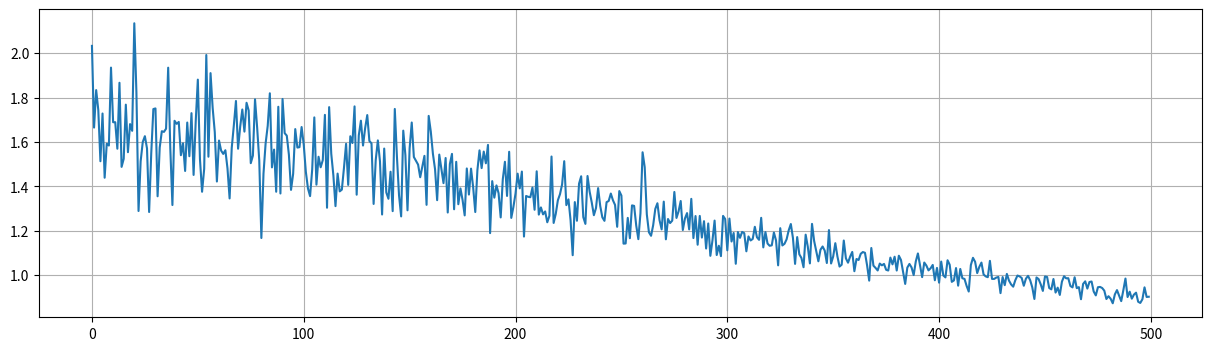

The script that saved this image:
import numpy as np
import matplotlib.pyplot as pl
from matplotlib import animation

## Manually create the dataset
class_1 = np.hstack([np.random.normal( 1, 1, size=(25, 2)),  np.ones(shape=(25, 1))])
class_2 = np.hstack([np.random.normal(-1, 1, size=(25, 2)), -np.ones(shape=(25, 1))])
dataset = np.vstack([class_1, class_2])
dataset


class Activation(object):
    def __tanh(self, x):
        return np.tanh(x)
    def __tanh_deriv(self, a):
        # a = np.tanh(x)   
        return 1.0 - a**2

    def __logistic(self, x):
        return 1.0 / (1.0 + np.exp(-x))
    def __logistic_deriv(self, a):
        # a = logistic(x) 
        return  a * (1 - a )
    
    def __init__(self,activation='tanh'):
        if activation == 'logistic':
            self.f = self.__logistic
            self.f_deriv = self.__logistic_deriv
        elif activation == 'tanh':
            self.f = self.__tanh
            self.f_deriv = self.__tanh_deriv


class HiddenLayer(object):    
    def __init__(self,n_in, n_out,
                 activation_last_layer='tanh',activation='tanh', W=None, b=None):
        """
        Typical hidden layer of a MLP: units are fully-connected and have
        sigmoidal activation function. Weight matrix W is of shape (n_in,n_out)
        and the bias vector b is of shape (n_out,).

        NOTE : The nonlinearity used here is tanh

        Hidden unit activation is given by: tanh(dot(input,W) + b)

        :type n_in: int
        :param n_in: dimensionality of input

        :type n_out: int
        :param n_out: number of hidden units

        :type activation: string
        :param activation: Non linearity to be applied in the hidden
                           layer
        """
        self.input=None
        self.activation=Activation(activation).f
        
        # activation deriv of last layer
        self.activation_deriv=None
        if activation_last_layer:
            self.activation_deriv=Activation(activation_last_layer).f_deriv
        
        ## Explanation on 'weight initialization':
        ## In this code, we use Xavier weight initialization.
        ## This sets a layer's weights to values chosen from a random
        ## uniform distribution that's bounded between
        ## +- sqrt(6)/sqrt(number of input connections [fan-in] + number of output connections [fan-out]).
        self.W = np.random.uniform( ## Draw random samples from a uniform distribution.
                low=-np.sqrt(6. / (n_in + n_out)), ## Lower boundary of the output interval
                high=np.sqrt(6. / (n_in + n_out)), ## Upper boundary of the output
                size=(n_in, n_out) ## Output shape
        )

        ## Note : optimal initialization of weights is dependent on the
        ##        activation function used (among other things).
        ##        For example, results presented in [Xavier10] suggest that you
        ##        should use 4 times larger initial weights for sigmoid compared
        ##        to tanh. We have no info for other function, so we use the
        ##        same as tanh.
        if activation == 'logistic':
            self.W *= 4

        self.b = np.zeros(n_out,)
        
        self.grad_W = np.zeros(self.W.shape)
        self.grad_b = np.zeros(self.b.shape)
        
    def forward(self, input):
        '''
        :type input: numpy.array
        :param input: a symbolic tensor of shape (n_in,)
        '''
        lin_output = np.dot(input, self.W) + self.b
        self.output = (
            lin_output if self.activation is None
            else self.activation(lin_output)
        )
        self.input=input
        return self.output
    
    #def backward(self, delta, output_layer=False):         
    #    self.grad_W = np.atleast_2d(self.input).T.dot(np.atleast_2d(delta))
    #    self.grad_b = delta
    #    if self.activation_deriv:
    #        delta = delta.dot(self.W.T) * self.activation_deriv(self.input)
    #    return delta
    def backward(self, delta, output_layer=False):         
        self.grad_W = np.atleast_2d(self.input).T.dot(np.atleast_2d(delta))
        ## Explanation on 'np.atleast_2d':
        ## View inputs as arrays with at least two dimensions.
        print("Grad_W:", self.grad_W)
        print("\n")

        self.grad_b = delta
        print("Grad_b:", self.grad_b)
        print("\n")
        if self.activation_deriv:
            delta = delta.dot(self.W.T) * self.activation_deriv(self.input)
            print("Hidden Delta:", delta)
            print("\n")
        return delta
        ## Return delta for the next layer.


class MLP:
    """
    """      
    def __init__(self, layers, activation=[None,'tanh','tanh']):
        """
        :param layers: A list containing the number of units in each layer.
        Should be at least two values
        :param activation: The activation function to be used. Can be
        "logistic" or "tanh"
        """        
        ### initialize layers
        self.layers=[]
        self.params=[]
        
        self.activation=activation
        for i in range(len(layers)-1):
            ## Added for you to see the output
            print("====", "Layer", str(i+1) + ":", "====")
            self.layers.append(HiddenLayer(layers[i],layers[i+1],activation[i],activation[i+1]))
            ## Remember: HiddenLayer(n_input = dimensionality of input,
            ##                       n_output = number of hidden units,
            ##                       activation_last_layer,
            ##                       activation)

    def forward(self,input):
        for layer in self.layers:
            output=layer.forward(input)
            input=output
        return output
    
    def criterion_MSE(self,y,y_hat):
        activation_deriv=Activation(self.activation[-1]).f_deriv
        # MSE
        error = y-y_hat
        loss = error**2
        # calculate the delta of the output layer
        delta = -error*activation_deriv(y_hat)    
        # return loss and delta
        return loss,delta
        
    def backward(self,delta):
        delta = self.layers[-1].backward(delta,output_layer=True)
        ## Added for you to see the output
        print("====", "Layer", str(len(self.layers)) + ":", "====")
        print("Delta:", delta)
        print("\n")
        ##

        ## Since backpropagation starts from the last layer, we use 'reversed'.
        #for layer in reversed(self.layers[:-1]):
        for i in reversed(range(len(self.layers[:-1]))): ## changed
            layer = self.layers[i] ## added
            delta = layer.backward(delta)
            ## Added for you to see the output
            print("====", "Layer", str(i+1) + ":", "====")
            print("Delta:", delta)
            print("\n")
            ##
            
    def update(self,lr):
        for layer in self.layers:
            layer.W -= lr * layer.grad_W
            layer.b -= lr * layer.grad_b

    def fit(self,X,y,learning_rate=0.1, epochs=100):
        """
        Online learning.
        :param X: Input data or features
        :param y: Input targets
        :param learning_rate: parameters defining the speed of learning
        :param epochs: number of times the dataset is presented to the network for learning
        """ 
        X=np.array(X)
        y=np.array(y)
        to_return = np.zeros(epochs)
        
        for k in range(epochs):
            ## Added for you to see the output
            print("******", "EPOCH", str(k+1) + ":", "******")
            ##
            loss=np.zeros(X.shape[0])
            for it in range(X.shape[0]):
                ## Added for you to see the output
                print("******", "Iteration #" + str(it+1) + ":", "******")
                ##
                i=np.random.randint(X.shape[0])
                ## Added for you to see the output
                print("(Passing input data index", str(i) + ", i.e.input_data[" + str(i) + "] =", str(X[i]) + ")")
                ##
                
                # forward pass
                y_hat = self.forward(X[i])
                
                # backward pass
                loss[it],delta=self.criterion_MSE(y[i],y_hat)
                self.backward(delta)
                y
                # update
                self.update(learning_rate)
            to_return[k] = np.mean(loss)
        return to_return

    def predict(self, x):
        x = np.array(x)
        output = np.zeros(x.shape[0])
        for i in np.arange(x.shape[0]):
            output[i] = self.forward(x[i,:]) ## change from nn.forward(x[i,:])
        return output


### Try different MLP models
nn = MLP([2,3,1], [None,'logistic','tanh'])
input_data = dataset[:,0:2]
output_data = dataset[:,2]
MSE = nn.fit(input_data, output_data, learning_rate=0.0001, epochs=500)
print('loss:%f'%MSE[-1])
pl.figure(figsize=(15,4))
pl.plot(MSE)
pl.grid()